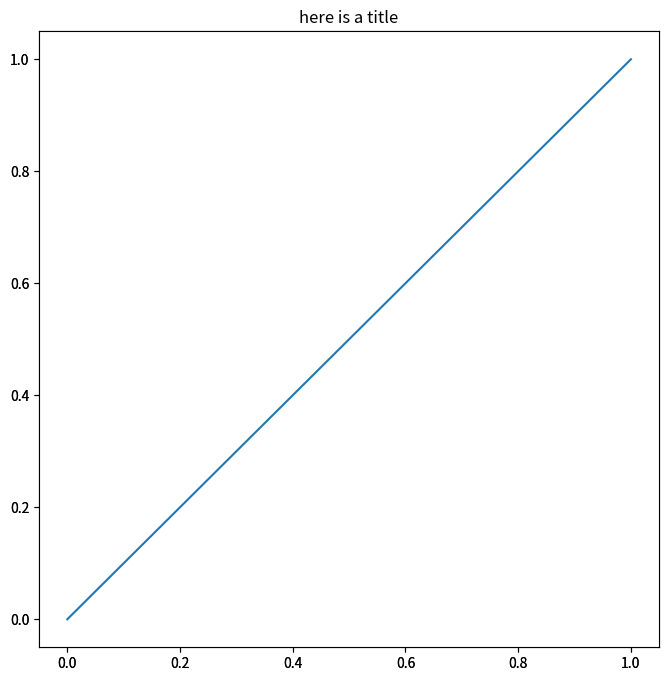

This figure's Python source:
import matplotlib.pyplot as plt

%matplotlib inline  

fig=plt.figure(1,figsize=[8,8])
ax=fig.add_subplot(111)
ax.plot([0,1],[0,1])
ax.set_title('here is a title')
#help(plt.figure)





fig=plt.figure(1)
ax=fig.add_subplot(111)
ax.plot([0,1],[0,1])

